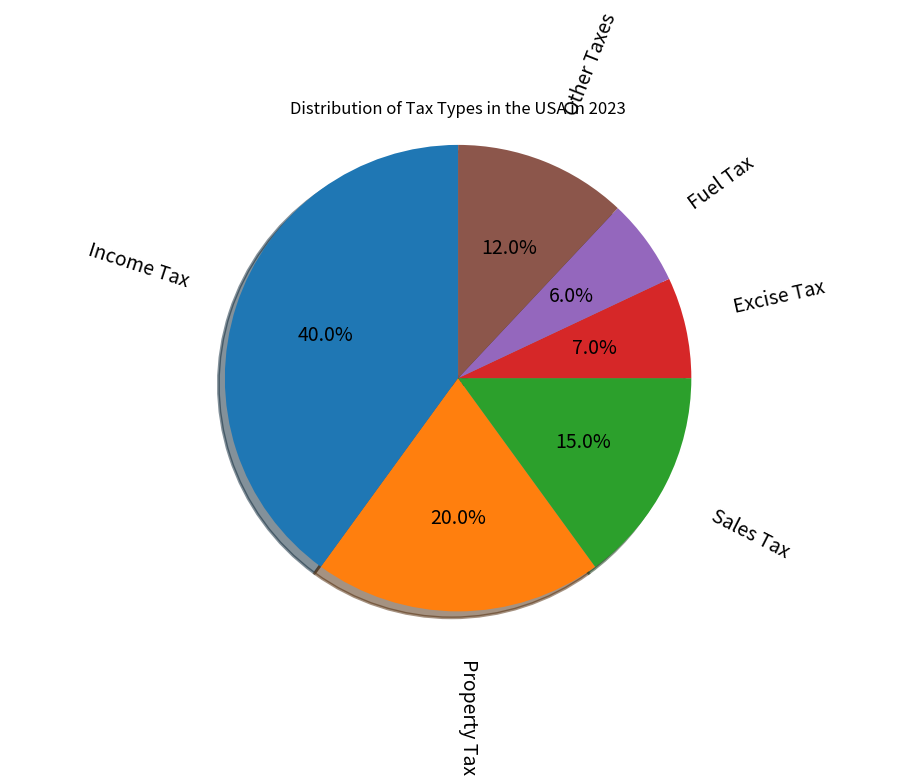

Python code for this plot: (Note: this script raises an exception after producing the figure.)

import matplotlib.pyplot as plt
import numpy as np

labels = 'Income Tax', 'Property Tax', 'Sales Tax', 'Excise Tax', 'Fuel Tax', 'Other Taxes'
sizes = [40, 20, 15, 7, 6, 12]

plt.figure(figsize=(10,8))
ax = plt.subplot()
ax.set_title('Distribution of Tax Types in the USA in 2023')
ax.pie(sizes, labels=labels, autopct='%1.1f%%', textprops={'fontsize': 14},
        wedgeprops={'linewidth': 2}, startangle=90,
        shadow=True, rotatelabels=True, labeldistance=1.2)
ax.axis('equal') 
plt.tight_layout()
plt.savefig('pie chart/png/443.png')
plt.clf()
